Photos from the image-classification dataset "data" in the GitHub repository htthao12/benhcay. Its 7 classes are: anthracnose, aphids, healthy, powdery mildew, rust, scorch sunburn, yellowing wilt.

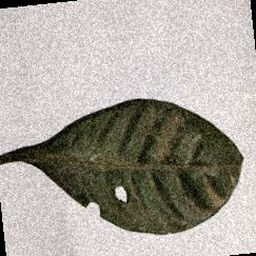
Label: aphids

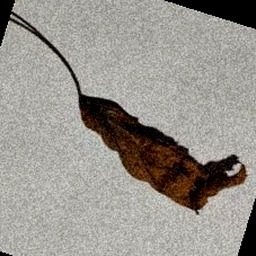
Label: yellowing wilt

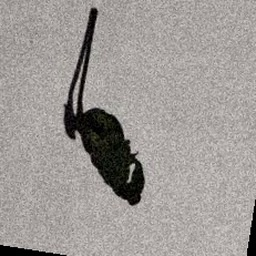
Label: scorch sunburn

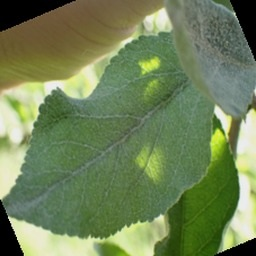
Label: powdery mildew

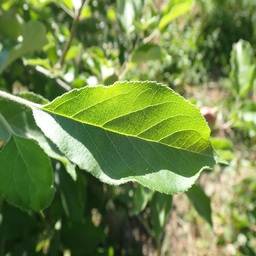
Label: healthy

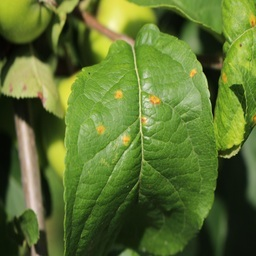
Label: rust
